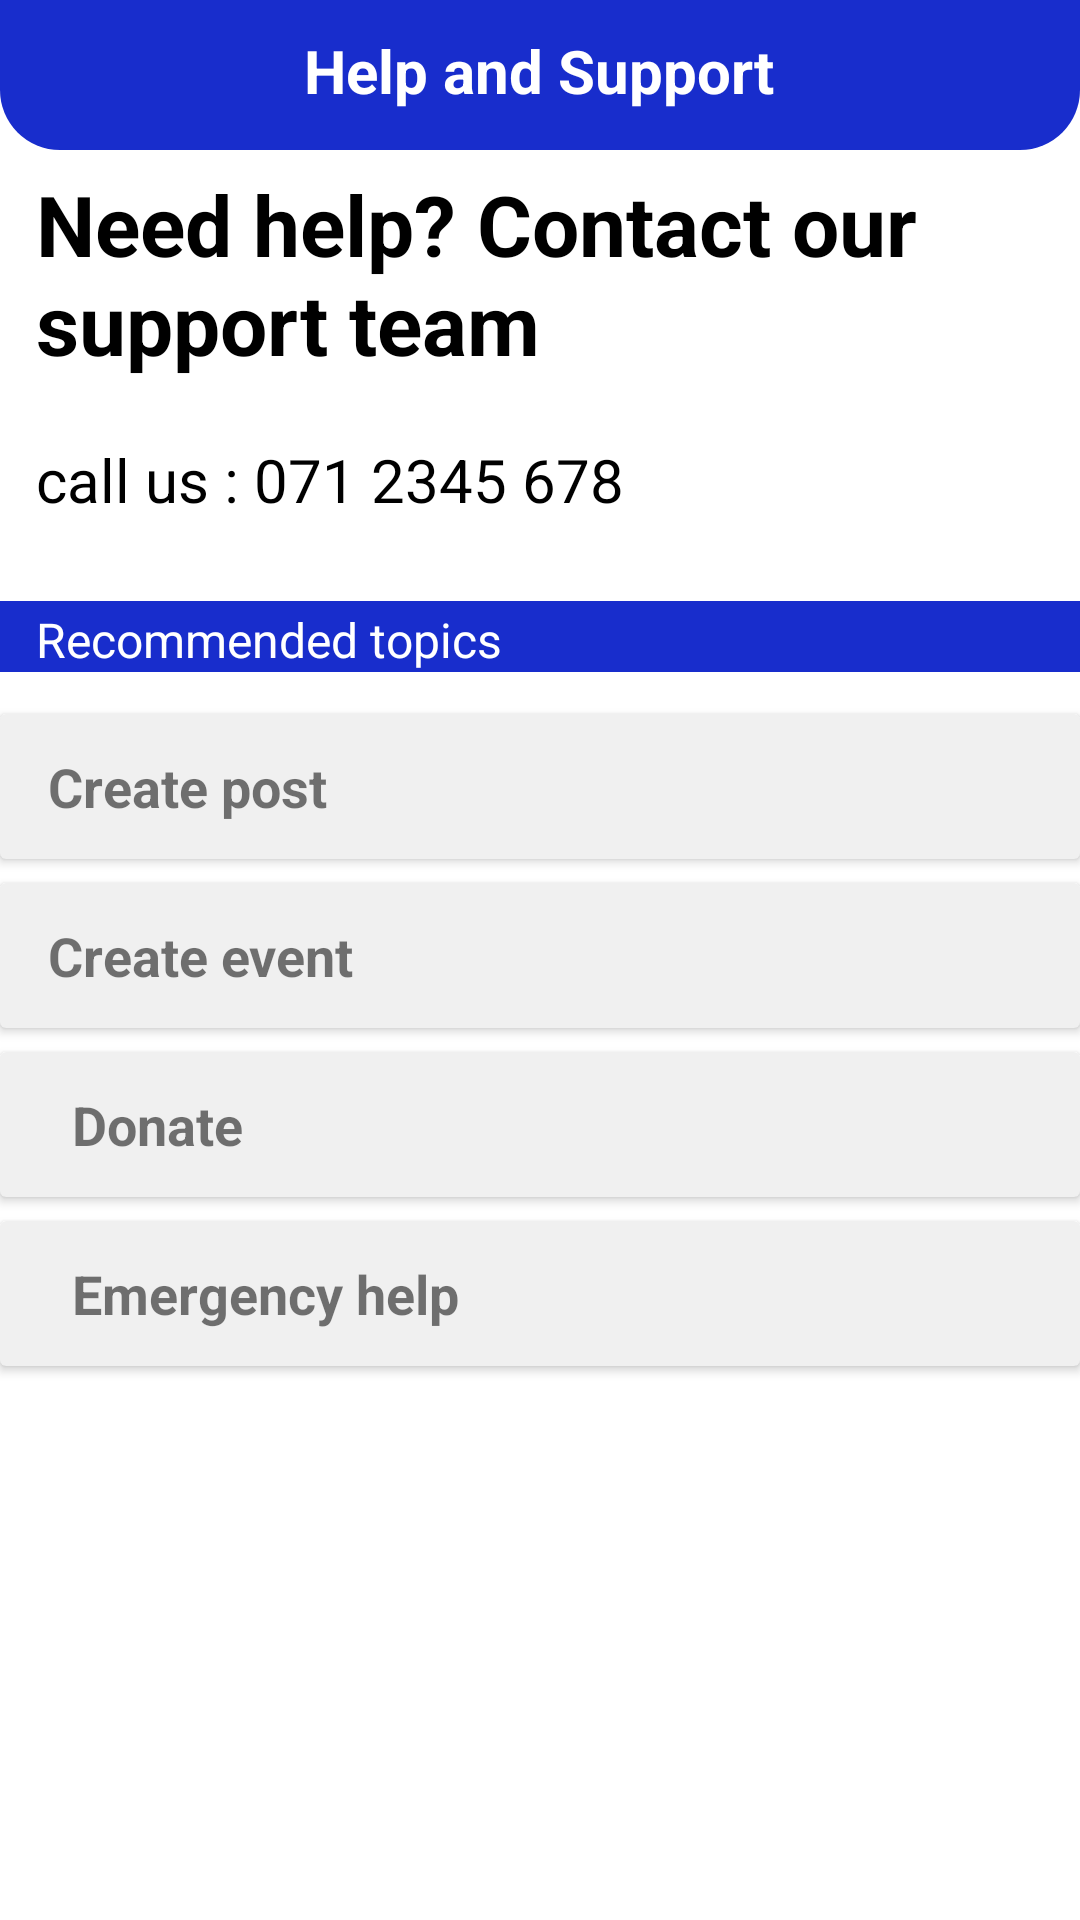

The Android layout XML behind this screen, and the referenced resources:
<!-- AndroidManifest.xml: application theme Theme.MaterialComponents.Light.NoActionBar -->
<!-- res/layout/activity_help_and_support.xml -->
<?xml version="1.0" encoding="utf-8"?>
<RelativeLayout xmlns:android="http://schemas.android.com/apk/res/android"
    xmlns:app="http://schemas.android.com/apk/res-auto"
    xmlns:tools="http://schemas.android.com/tools"
    android:layout_width="match_parent"
    android:layout_height="match_parent"
    tools:context=".MenuActivity">


    <RelativeLayout
        android:id="@+id/toolbarRl"
        android:layout_width="match_parent"
        android:layout_height="wrap_content"
        android:padding="10dp"
        android:background="@drawable/shape_admin">

        <ImageButton
            android:id="@+id/backBtn"
            android:layout_width="30dp"
            android:layout_height="30dp"
            android:src="@drawable/baseline_arrow_back_24"
            android:background="@android:color/transparent"/>

        <TextView
            android:id="@+id/userName"
            android:layout_width="wrap_content"
            android:layout_height="wrap_content"
            android:layout_centerHorizontal="true"
            android:text="Help and Support"
            android:textColor="@color/white"
            android:textSize="20sp"
            android:textStyle="bold" />

    </RelativeLayout>

    <TextView
        android:id="@+id/help"
        android:layout_width="match_parent"
        android:layout_height="wrap_content"
        android:layout_below="@id/toolbarRl"
        android:text="Need help? Contact our support team"
        android:layout_marginTop="6dp"
        android:textStyle="bold"
        android:textSize="28dp"
        android:textColor="@color/black"
        android:layout_marginStart="12dp"/>



    <TextView
        android:layout_width="match_parent"
        android:layout_height="60dp"
        android:layout_below="@+id/help"
        android:text="call us : 071 2345 678"
        android:drawablePadding="10dp"
        android:paddingTop="20dp"
        android:layout_marginStart="12dp"
        android:drawableLeft="@drawable/baseline_phone_24"
        android:textColor="@color/black"
        android:textSize="20sp"
        android:autoLink="phone"
        android:id="@+id/call"/>

    <TextView
        android:layout_marginTop="14dp"
        android:layout_below="@+id/call"
        android:layout_width="match_parent"
        android:layout_height="wrap_content"
        android:paddingTop="2dp"
        android:layout_centerHorizontal="true"
        android:text="   Recommended topics"
        android:textColor="@color/white"
        android:textSize="16sp"
        android:id="@+id/support"
        android:background="@color/blue01" />


    <ScrollView
        android:layout_below="@+id/support"
        android:layout_width="match_parent"
        android:paddingTop="10dp"
        android:layout_height="match_parent"
        android:fillViewport="true">

        <LinearLayout
            android:layout_width="match_parent"
            android:layout_height="wrap_content"
            android:orientation="vertical">

            
            <androidx.cardview.widget.CardView
                android:layout_width="match_parent"
                android:layout_height="wrap_content"
                android:layout_marginTop="4dp"
                android:layout_marginBottom="4dp"
                app:cardBackgroundColor="@color/grey_light"
                app:cardElevation="2dp">

                <LinearLayout
                    android:id="@+id/postBtn"
                    android:layout_width="match_parent"
                    android:layout_height="wrap_content"
                    android:orientation="horizontal"
                    android:padding="12dp">



                    <TextView

                        android:layout_width="wrap_content"
                        android:layout_height="wrap_content"
                        android:layout_marginStart="4dp"
                        android:text="Create post"
                        android:textSize="18sp"
                        android:textStyle="bold" />
                </LinearLayout>
            </androidx.cardview.widget.CardView>

            
            <androidx.cardview.widget.CardView
                android:layout_width="match_parent"
                android:layout_height="wrap_content"
                android:layout_marginTop="4dp"
                android:layout_marginBottom="4dp"
                app:cardBackgroundColor="@color/grey_light"
                app:cardElevation="2dp">

                <LinearLayout
                    android:id="@+id/eventBtn"
                    android:layout_width="match_parent"
                    android:layout_height="wrap_content"
                    android:orientation="horizontal"
                    android:padding="12dp">



                    <TextView

                        android:layout_width="wrap_content"
                        android:layout_height="wrap_content"
                        android:layout_marginStart="4dp"
                        android:text="Create event"
                        android:textSize="18sp"
                        android:textStyle="bold" />
                </LinearLayout>
            </androidx.cardview.widget.CardView>

            
            <androidx.cardview.widget.CardView
                android:layout_width="match_parent"
                android:layout_height="wrap_content"
                android:layout_marginTop="4dp"
                android:layout_marginBottom="4dp"
                app:cardBackgroundColor="@color/grey_light"
                app:cardElevation="2dp">

                <LinearLayout
                    android:id="@+id/donateBtn"
                    android:layout_width="match_parent"
                    android:layout_height="wrap_content"
                    android:orientation="horizontal"
                    android:padding="12dp">



                    <TextView

                        android:layout_width="wrap_content"
                        android:layout_height="wrap_content"
                        android:layout_marginStart="12dp"
                        android:text="Donate"
                        android:textSize="18sp"
                        android:textStyle="bold" />
                </LinearLayout>
            </androidx.cardview.widget.CardView>




            
            <androidx.cardview.widget.CardView
                android:layout_width="match_parent"
                android:layout_height="wrap_content"
                android:layout_marginTop="4dp"
                android:layout_marginBottom="4dp"
                app:cardBackgroundColor="@color/grey_light"
                app:cardElevation="2dp">

                <LinearLayout
                    android:id="@+id/emergencyBtn"
                    android:layout_width="match_parent"
                    android:layout_height="wrap_content"
                    android:orientation="horizontal"
                    android:padding="12dp">



                    <TextView

                        android:layout_width="wrap_content"
                        android:layout_height="wrap_content"
                        android:layout_marginStart="12dp"
                        android:text="Emergency help"
                        android:textSize="18sp"
                        android:textStyle="bold" />
                </LinearLayout>
            </androidx.cardview.widget.CardView>





        </LinearLayout>
    </ScrollView>


</RelativeLayout>
<!-- resources referenced by this layout -->
<resources>
  <color name="black">#FF000000</color>
  <color name="blue01">#182DCC</color>
  <color name="grey_light">#F0F0F0</color>
  <color name="white">#FFFFFFFF</color>
  <!-- drawable shape_admin (drawable) -->
  <?xml version="1.0" encoding="utf-8"?>
  <shape xmlns:android="http://schemas.android.com/apk/res/android"
      android:shape="rectangle">
  
      <solid android:color="@color/blue01"/>
  
      <corners android:bottomLeftRadius="20dp"
          android:bottomRightRadius="20dp"/>
  
  </shape>
</resources>
